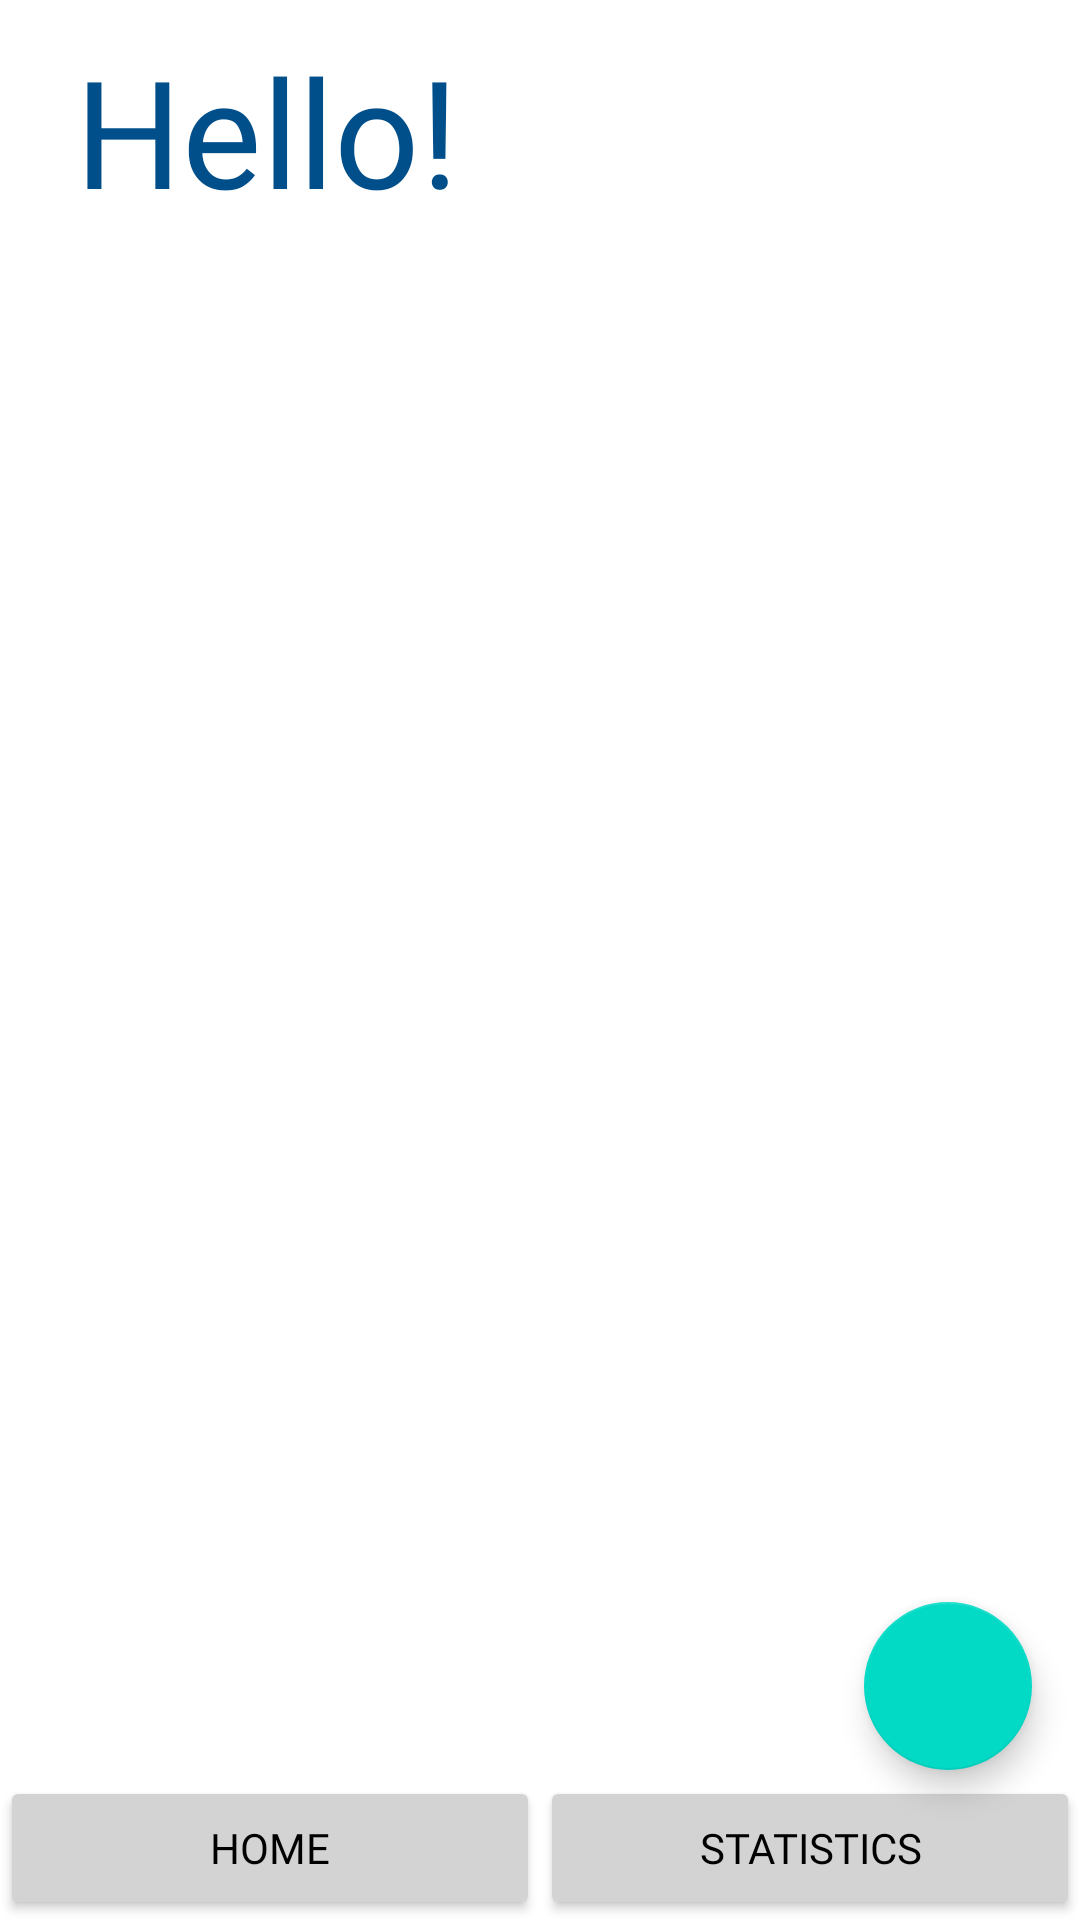

This screen was rendered from an Android layout file. Write that file and the resources it references.
<!-- AndroidManifest.xml: application theme Theme.MaterialComponents.Light.DarkActionBar -->
<!-- res/layout/activity_workout_plan.xml -->
<?xml version="1.0" encoding="utf-8"?>
<RelativeLayout
    xmlns:android="http://schemas.android.com/apk/res/android"
    android:layout_width="match_parent"
    android:layout_height="match_parent"
    xmlns:app="http://schemas.android.com/apk/res-auto"
    xmlns:tools="http://schemas.android.com/tools"
    android:padding="0dp">


    <TextView
        android:id="@+id/textViewWorkoutPlanName"
        android:layout_width="wrap_content"
        android:layout_height="wrap_content"
        android:layout_marginStart="25dp"
        android:layout_marginTop="10dp"
        android:fontFamily="@font/arialroundedmtboldregular"
        android:text="Hello!"
        app:layout_constraintStart_toStartOf="parent"
        app:layout_constraintTop_toTopOf="parent"
        android:textColor="#004F8B"
        android:textSize="50sp" />

    <androidx.recyclerview.widget.RecyclerView
        android:id="@+id/recyclerview"
        android:layout_width="match_parent"
        android:layout_height="match_parent"
        android:layout_below="@+id/textViewWorkoutPlanName"
        android:clipToPadding="false"
        android:paddingBottom="80dp"
        android:paddingStart="10dp"
        android:paddingEnd="10dp"
        />


    <com.google.android.material.floatingactionbutton.FloatingActionButton
        android:id="@+id/fab"
        android:layout_width="wrap_content"
        android:layout_height="wrap_content"
        android:layout_alignParentEnd="true"
        android:layout_alignParentBottom="true"
        android:layout_marginRight="16dp"
        android:layout_marginBottom="50dp"
        android:contentDescription="@string/add_exercise"
        android:src="@drawable/ic_add" />


    <androidx.constraintlayout.widget.ConstraintLayout
        xmlns:android="http://schemas.android.com/apk/res/android"
        android:layout_width="match_parent"
        android:layout_height="match_parent"
        android:padding="0dp">

        <Button
            android:id="@+id/buttonHome"
            android:layout_width="0dp"
            android:layout_height="wrap_content"
            android:text="@string/home"
            app:layout_constraintLeft_toLeftOf="parent"
            app:layout_constraintRight_toLeftOf="@id/buttonStatistics"
            app:layout_constraintBottom_toBottomOf="parent"
            app:layout_constraintWidth_percent="0.5"
            app:cornerRadius="0dp"
            android:textColor="@color/black"
            android:fontFamily="@font/arialroundedmtboldregular"
            app:backgroundTint="@color/lightgrey"
            />



        <Button
            android:id="@+id/buttonStatistics"
            android:layout_width="0dp"
            android:layout_height="wrap_content"
            android:text="@string/statistics"
            app:layout_constraintLeft_toRightOf="@id/buttonHome"
            app:layout_constraintRight_toRightOf="parent"
            app:layout_constraintBottom_toBottomOf="parent"
            app:layout_constraintWidth_percent="0.5"
            app:cornerRadius="0dp"
            android:fontFamily="@font/arialroundedmtboldregular"
            android:textColor="@color/black"
            app:backgroundTint="@color/lightgrey"/>
    </androidx.constraintlayout.widget.ConstraintLayout>
</RelativeLayout>
<!-- resources referenced by this layout -->
<resources>
  <color name="black">#FF000000</color>
  <color name="lightgrey">#d3d3d3</color>
  <string name="add_exercise">Add Exercise</string>
  <string name="home">Home</string>
  <string name="statistics">Statistics</string>
</resources>
